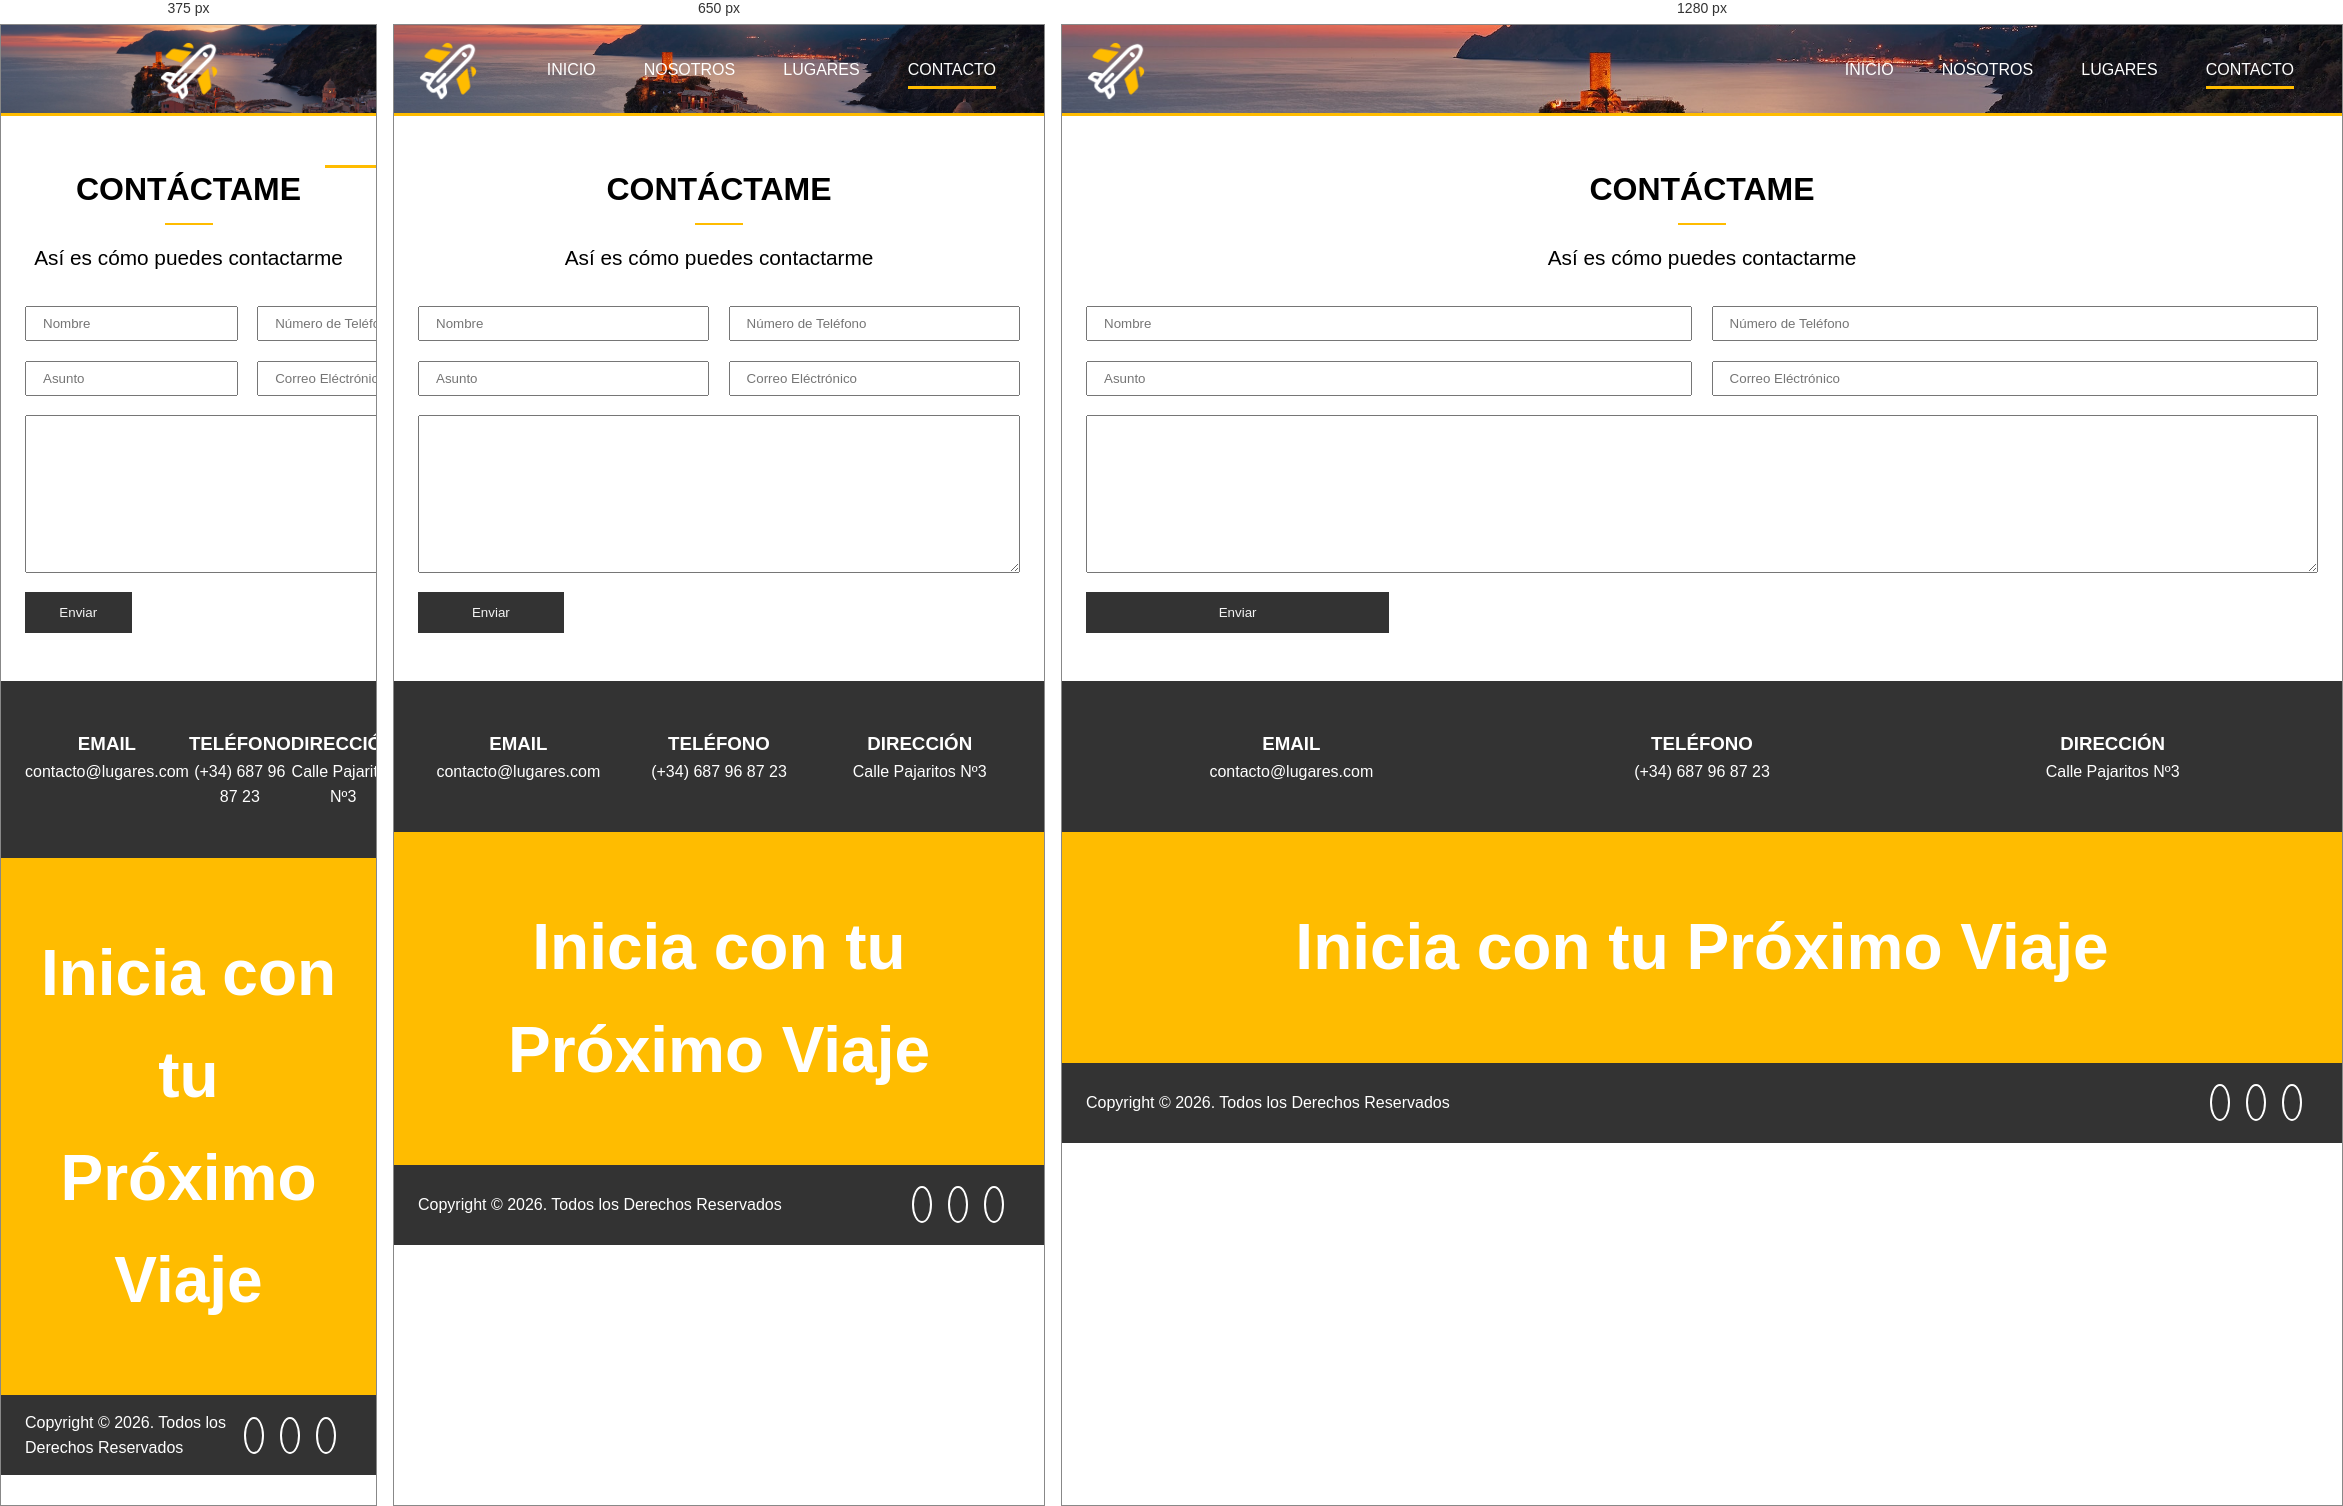
Rendered at 375 px, 650 px and 1280 px, left to right.

<!-- file: contacto.html -->
<!DOCTYPE html>
<html lang="es">

<head>
    <meta charset="UTF-8">
    <meta name="viewport" content="width=device-width, initial-scale=1.0">
    <link rel="preconnect" href="https://fonts.googleapis.com">
    <link rel="preconnect" href="https://fonts.gstatic.com" crossorigin>
    <link href="https://fonts.googleapis.com/css2?family=Titillium+Web:wght@400;700&display=swap" rel="stylesheet">
    <link rel="stylesheet" href="https://cdnjs.cloudflare.com/ajax/libs/font-awesome/6.5.1/css/all.min.css">
    <link rel="stylesheet" href="css/main.css">
    <title>App Lugares</title>
</head>

<body>
    <!-- Header -->
    <header id="header-inner">
        <div class="container">
            <nav id="main-nav">
                <a class="logo" href="index.html"><img src="img/logo.png" alt="App Lugares" id="logo"></a>
                <ul>
                    <li><a href="index.html">Inicio</a></li>
                    <li><a href="nosotros.html">Nosotros</a></li>
                    <li><a href="lugares.html">Lugares</a></li>
                    <li><a href="contacto.html" class="current">Contacto</a></li>
                </ul>
            </nav>
        </div>
    </header>

    <!-- Secciones -->

    <!-- Sección A -->

    <section id="contact-a" class="text-center py-3">
        <div class="container">
            <div class="section-title">Contáctame</div>
            <div class="bottom-line"></div>
            <p class="lead">Así es cómo puedes contactarme</p>

            <form action="POST">
                <div class="text-fields">

                    <input type="text" class="text-input name-input" placeholder="Nombre" name="name">

                    <input type="text" class="text-input subject-input" placeholder="Asunto" name="subject">

                    <input type="text" class="text-input phone-input" placeholder="Correo Eléctrónico" name="email">

                    <input type="text" class="text-input phone-imput" placeholder="Número de Teléfono" name="phone">

                    <textarea name="message" class="text-input message-input"></textarea>

                    <button type="submit" class="btn-dark">Enviar</button>
                </div>

            </form>

        </div>
    </section>

    <!-- Sección B -->

    <section id="contact-b" class="py-3 bg-dark">
        <div class="container">
            <div class="contact-info">
                <div>
                    <i class="fas fa-envelope fa-2x"></i>
                    <h3>Email</h3>
                    <p>contacto@lugares.com</p>
                </div>

                <div>
                    <i class="fas fa-phone fa-2x"></i>
                    <h3>Teléfono</h3>
                    <p>(+34) 687 96 87 23</p>
                </div>

                <div>
                    <i class="fas fa-address-card fa-2x"></i>
                    <h3>Dirección</h3>
                    <p>Calle Pajaritos Nº3</p>
                </div>

            </div>
        </div>
    </section>

    <!-- Sección C -->

    <section id="contact-c" class="py-4 bg-main">
        <div class="container">
            <h1>Inicia con tu Próximo Viaje</h1>
        </div>
    </section>

    <!-- Footer -->
    <footer id="main-footer">
        <div class="footer-content container">
            <p>Copyright &copy; 2026. Todos los Derechos Reservados</p>
            <div class="social">
                <i class="fab fa-facebook"></i>
                <i class="fab fa-instagram"></i>
                <i class="fab fa-linkedin"></i>
            </div>
        </div>
    </footer>
</body>

</html>

/* @media block from main.css */
@media (max-width: 800px) {
  #header-home {
    height: 30rem;
  }
  #header-home .header-content {
    padding-top: 3rem;
  }
}

/* @media block from main.css */
@media (max-width: 500px) {
  #main-nav {
    flex-direction: column;
    align-items: center;
  }
  #main-nav li {
    padding: 1rem;
  }
  #header-home {
    height: 10rem;
  }
}